Run: headless pygame with SDL's dummy video driver; simulated clock (each Clock.tick advances the game by its frame time, no real sleeping); random seed 0; keys injected as events and as key.get_pressed() state; no mouse input; restart key RETURN tapped at the start of phases 3 and 4.
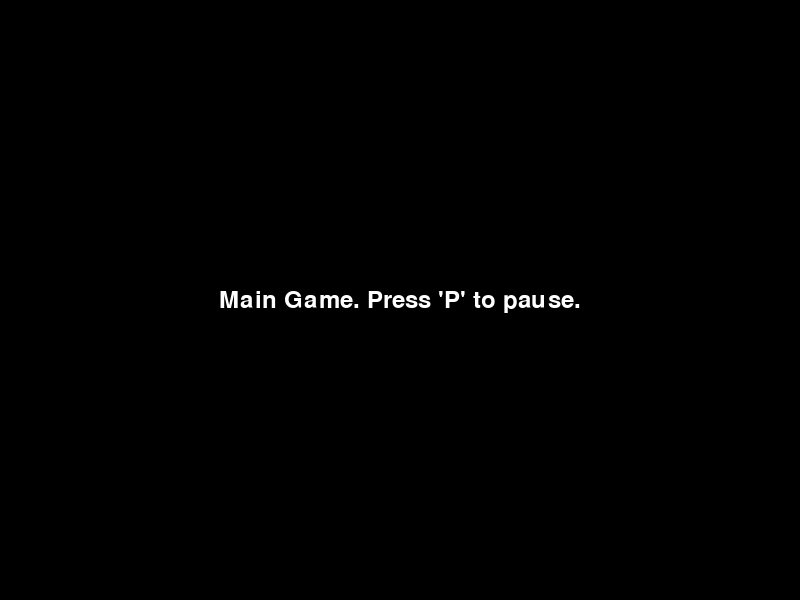
Frame 1 of 4 · flips 1–60 · no input
Frame 2 of 4 · flips 61–180 · tapped SPACE, RETURN · held RIGHT (→), D · screen unchanged from frame 1, image omitted
Frame 3 of 4 · flips 181–300 · tapped RETURN · held DOWN (↓), S · screen unchanged from frame 2, image omitted
Frame 4 of 4 · flips 301–420 · tapped RETURN · held LEFT (←), A, UP (↑), W · screen unchanged from frame 3, image omitted

The pygame program that drew these frames:

import pygame
import sys

# Initialize Pygame
pygame.init()

# Set up main game display
width, height = 800, 600
game_window = pygame.display.set_mode((width, height))
pygame.display.set_caption("Main Game")

# Define colors
black = (0, 0, 0)
white = (255, 255, 255)
red = (255, 0, 0)

# Function to handle the pause window
def pause_menu():
    # Set up pause window
    pause_window = pygame.Surface((400, 300))
    pause_window.fill(white)
    font = pygame.font.Font(None, 36)
    text = font.render("Paused. Press ENTER to resume.", True, red)
    text_rect = text.get_rect(center=(200, 150))
    pause_window.blit(text, text_rect)

    paused = True
    while paused:
        for event in pygame.event.get():
            if event.type == pygame.QUIT:
                pygame.quit()
                sys.exit()
            elif event.type == pygame.KEYDOWN:
                if event.key == pygame.K_RETURN:  # Press Enter to resume
                    paused = False
        
        # Draw the pause window on the game window
        game_window.blit(pause_window, ((width - 400) // 2, (height - 300) // 2))
        pygame.display.flip()
        pygame.time.Clock().tick(60)

# Main game loop
running = True
paused = False
while running:
    for event in pygame.event.get():
        if event.type == pygame.QUIT:
            running = False
        elif event.type == pygame.KEYDOWN:
            if event.key == pygame.K_p:  # Press 'P' to pause
                paused = True
                pause_menu()

    if not paused:
        # Game logic and drawing here
        game_window.fill(black)
        font = pygame.font.Font(None, 36)
        text = font.render("Main Game. Press 'P' to pause.", True, white)
        text_rect = text.get_rect(center=(width // 2, height // 2))
        game_window.blit(text, text_rect)

        pygame.display.flip()

    pygame.time.Clock().tick(60)

pygame.quit()
sys.exit()
